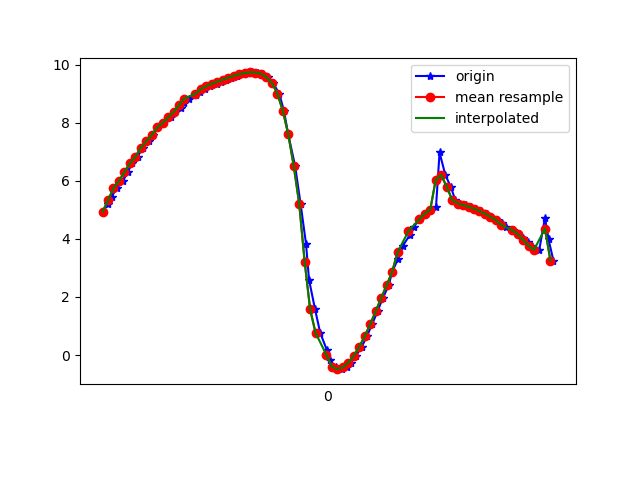

The data file committed next to this chart (first rows):
1617847324781, 542968336230458, 4.93651, -3.858645, 7.535367
1617847324800, 542968355461228, 5.202, -3.738, 7.416
1617847324813, 542968374691998, 5.444, -3.573, 7.324
1617847324832, 542968393922768, 5.752, -3.491, 7.125
1617847324855, 542968413153538, 5.992, -3.284, 7.025
1617847324872, 542968432384308, 6.3, -3.067, 6.851
1617847324889, 542968451615078, 6.604, -2.807, 6.674
1617847324908, 542968470845848, 6.822, -2.39, 6.618
1617847324927, 542968490076618, 7.138, -1.977, 6.418
1617847324950, 542968509307388, 7.355, -1.482, 6.305
1617847324965, 542968528538158, 7.577, -1.011, 6.132
1617847324984, 542968547768928, 7.84, -0.6109, 5.848
1617847325003, 542968566999698, 7.984, -0.2254, 5.678
1617847325030, 542968586230468, 8.189, 0.02349, 5.384
1617847325046, 542968605461238, 8.369, 0.2022, 5.096
1617847325067, 542968624692008, 8.509, 0.4594, 4.84
1617847325079, 542968643922778, 8.695, 0.6889, 4.467
1617847325098, 542968663153548, 8.833, 0.8561, 4.157
1617847325123, 542968682384318, 8.938, 1.014, 3.889
1617847325137, 542968701615088, 9.054, 1.122, 3.579
1617847325156, 542968720845858, 9.164, 1.206, 3.256
1617847325175, 542968740076628, 9.259, 1.264, 2.951
1617847325198, 542968759307398, 9.342, 1.301, 2.658
1617847325212, 542968778538168, 9.417, 1.332, 2.365
1617847325232, 542968797768938, 9.485, 1.341, 2.068
1617847325250, 542968816999708, 9.55, 1.254, 1.804
1617847325271, 542968836230478, 9.617, 1.03, 1.58
1617847325289, 542968855461248, 9.67, 0.7628, 1.399
1617847325308, 542968874692018, 9.708, 0.5362, 1.228
1617847325327, 542968893922788, 9.731, 0.2374, 1.136
1617847325350, 542968913153558, 9.728, -0.2338, 1.161
1617847325368, 542968932384328, 9.685, -0.8104, 1.257
1617847325384, 542968951615098, 9.575, -1.454, 1.499
1617847325404, 542968970845868, 9.37, -2.185, 1.863
1617847325427, 542968990076638, 9.003, -3.039, 2.397
1617847325444, 542969009307408, 8.415, -3.976, 3.068
1617847325460, 542969028538178, 7.594, -4.918, 3.766
1617847325485, 542969047768948, 6.513, -5.886, 4.356
1617847325505, 542969066999718, 5.213, -6.805, 4.749
1617847325525, 542969086230488, 3.83, -7.534, 4.961
1617847325536, 542969105461258, 2.596, -8.02, 4.997
1617847325558, 542969124692028, 1.575, -8.298, 4.97
1617847325577, 542969143922798, 0.7621, -8.341, 5.088
1617847325601, 542969163153568, 0.1787, -8.232, 5.314
1617847325612, 542969182384338, -0.1875, -8.148, 5.442
1617847325634, 542969201615108, -0.4093, -8.187, 5.371
1617847325656, 542969220845878, -0.4877, -8.336, 5.13
1617847325676, 542969240076648, -0.4224, -8.451, 4.944
1617847325689, 542969259307418, -0.26, -8.43, 4.991
1617847325708, 542969278538188, -0.02315, -8.288, 5.23
1617847325729, 542969297768958, 0.2831, -8.105, 5.502
1617847325748, 542969316999728, 0.6463, -7.916, 5.74
1617847325767, 542969336230498, 1.057, -7.713, 5.953
1617847325787, 542969355461268, 1.508, -7.472, 6.159
1617847325806, 542969374692038, 1.957, -7.204, 6.349
1617847325828, 542969393922808, 2.402, -6.894, 6.537
1617847325840, 542969413153578, 2.853, -6.464, 6.79
1617847325862, 542969432384348, 3.309, -5.899, 7.091
1617847325879, 542969451615118, 3.753, -5.403, 7.264
1617847325904, 542969470845888, 4.119, -5.161, 7.241
1617847325919, 542969490076658, 4.415, -5.117, 7.097
... 27 more rows
